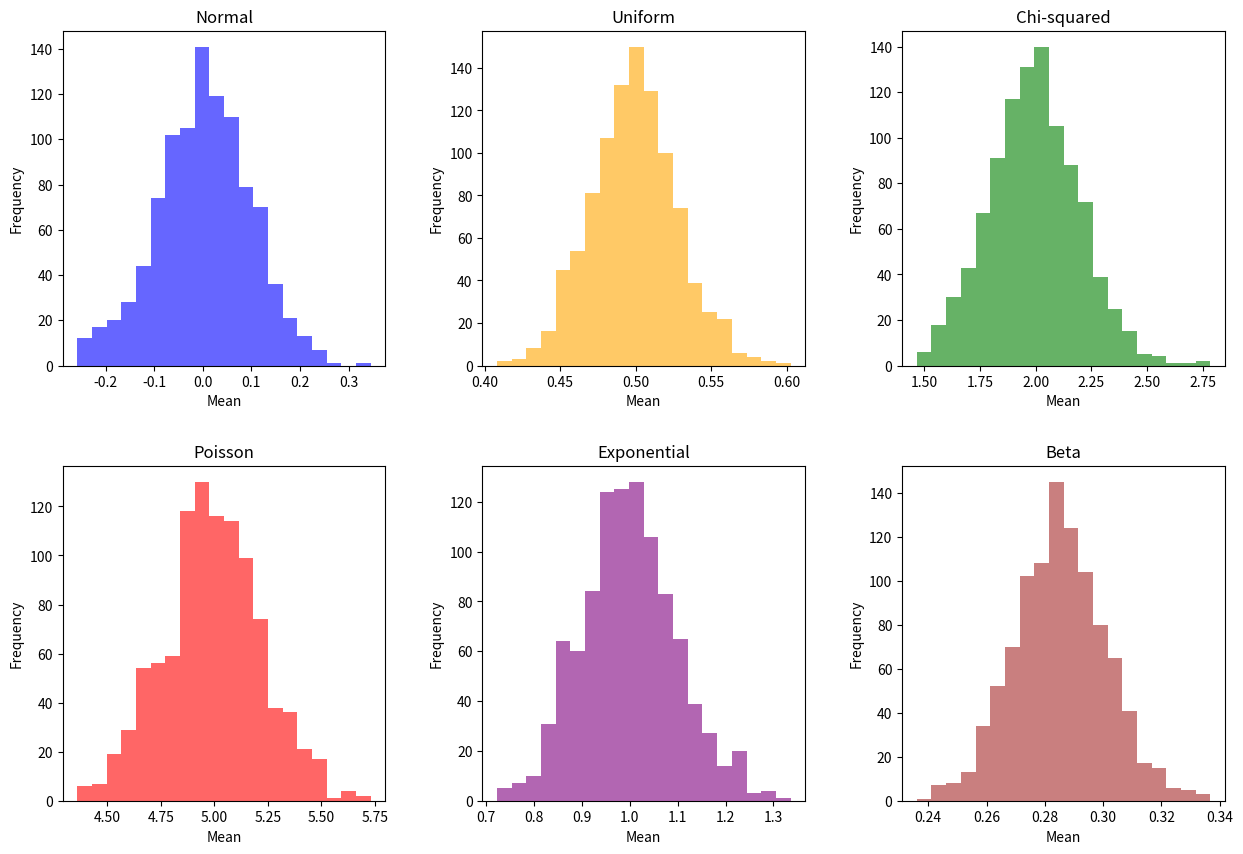

This chart was generated by the following Python code:
# Create code in python to perform a simulation that repeatedly generates samples of random variates from 6 different distributions (normal, uniform, chi-squared, poisson, exponential, and beta) and computes the mean of each sample, saving it for later use. Then, generate a figure that shows the distribution of the means for each of the distributions.
# - please put each histogram of the means in a different panel in the figure

import numpy as np
import matplotlib.pyplot as plt

# Number of samples and sample size
num_samples = 1000
sample_size = 100

# Initialize arrays to store the means
normal_means = []
uniform_means = []
chi_squared_means = []
poisson_means = []
exponential_means = []
beta_means = []

# Generate samples and compute means
for _ in range(num_samples):
    normal_sample = np.random.normal(loc=0, scale=1, size=sample_size)
    normal_means.append(np.mean(normal_sample))

    uniform_sample = np.random.uniform(low=0, high=1, size=sample_size)
    uniform_means.append(np.mean(uniform_sample))

    chi_squared_sample = np.random.chisquare(df=2, size=sample_size)
    chi_squared_means.append(np.mean(chi_squared_sample))

    poisson_sample = np.random.poisson(lam=5, size=sample_size)
    poisson_means.append(np.mean(poisson_sample))

    exponential_sample = np.random.exponential(scale=1, size=sample_size)
    exponential_means.append(np.mean(exponential_sample))

    beta_sample = np.random.beta(a=2, b=5, size=sample_size)
    beta_means.append(np.mean(beta_sample))

# Create a figure with histograms of the means in separate panels
fig, axs = plt.subplots(2, 3, figsize=(15, 10), sharex=False)

axs[0, 0].hist(normal_means, bins=20, alpha=0.6, color='blue')
axs[0, 0].set_title('Normal')

axs[0, 1].hist(uniform_means, bins=20, alpha=0.6, color='orange')
axs[0, 1].set_title('Uniform')

axs[0, 2].hist(chi_squared_means, bins=20, alpha=0.6, color='green')
axs[0, 2].set_title('Chi-squared')

axs[1, 0].hist(poisson_means, bins=20, alpha=0.6, color='red')
axs[1, 0].set_title('Poisson')

axs[1, 1].hist(exponential_means, bins=20, alpha=0.6, color='purple')
axs[1, 1].set_title('Exponential')

axs[1, 2].hist(beta_means, bins=20, alpha=0.6, color='brown')
axs[1, 2].set_title('Beta')

# Add labels to the axes
for ax in axs.flat:
    ax.set(xlabel='Mean', ylabel='Frequency')

# Adjust spacing between subplots
plt.subplots_adjust(wspace=0.3, hspace=0.3)

# Show the plot
# plt.show()
plt.savefig('histograms.png')